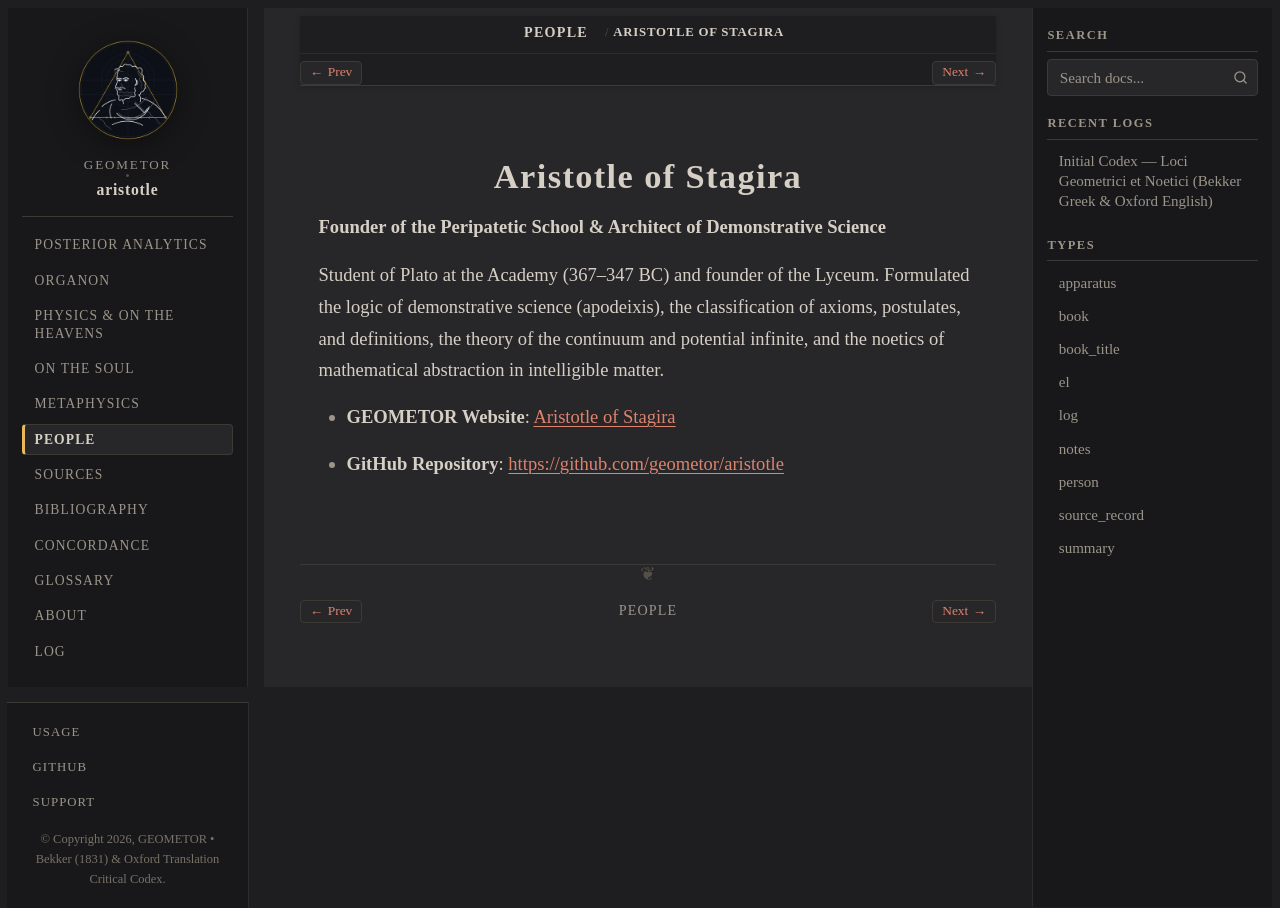

repository: geometor/aristotle · page: people/aristotle.html · generator: sphinx

:type: person
:death_year: -322
:death_label: 322 BC
:lifespan: 384 – 322 BC
:site_url: https://geometor.github.io/aristotle/
:github_url: https://github.com/geometor/aristotle
:excerpt: Founder of the Peripatetic School & Architect of Demonstrative Science

.. _person-aristotle:

Aristotle of Stagira
====================

**Founder of the Peripatetic School & Architect of Demonstrative Science**

Student of Plato at the Academy (367–347 BC) and founder of the Lyceum. Formulated the logic of demonstrative science (apodeixis), the classification of axioms, postulates, and definitions, the theory of the continuum and potential infinite, and the noetics of mathematical abstraction in intelligible matter.

* **GEOMETOR Website**: `Aristotle of Stagira <https://geometor.github.io/aristotle/>`_
* **GitHub Repository**: `https://github.com/geometor/aristotle <https://github.com/geometor/aristotle>`_
